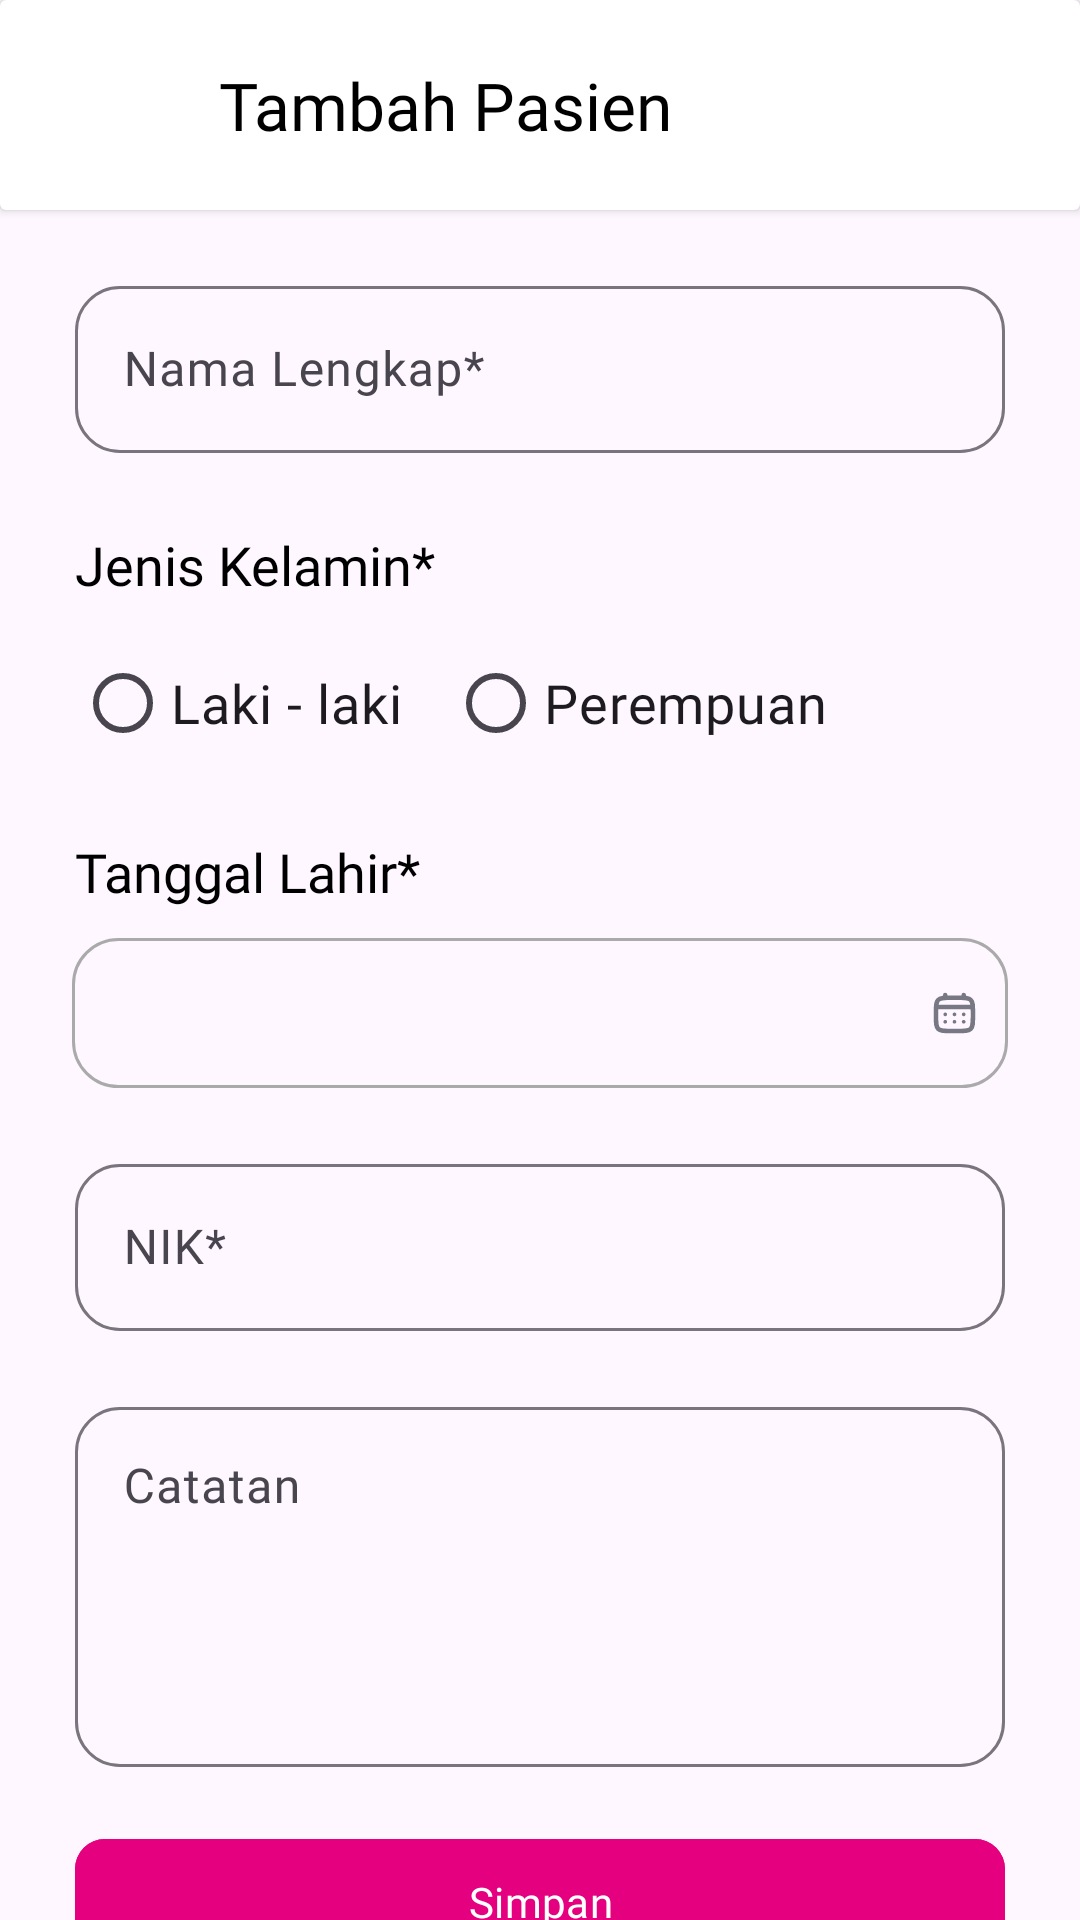

Reconstruct the res/layout file that produces this screen, plus the resources it refers to.
<!-- AndroidManifest.xml: application theme Theme.ImunisasiKu -->
<!-- res/layout/activity_tambah_pasien.xml -->
<?xml version="1.0" encoding="utf-8"?>
<androidx.core.widget.NestedScrollView xmlns:android="http://schemas.android.com/apk/res/android"
    xmlns:app="http://schemas.android.com/apk/res-auto"
    xmlns:tools="http://schemas.android.com/tools"
    android:layout_width="match_parent"
    android:layout_height="match_parent"
    android:fillViewport="true"
    tools:context=".presentation.pasien.TambahPasienActivity">

    <androidx.constraintlayout.widget.ConstraintLayout
        android:layout_width="match_parent"
        android:layout_height="match_parent">

        <androidx.cardview.widget.CardView
            android:id="@+id/cv_app_bar"
            android:layout_width="match_parent"
            android:layout_height="70dp"
            app:layout_constraintTop_toTopOf="parent">

            <LinearLayout
                android:layout_width="match_parent"
                android:layout_height="match_parent"
                android:orientation="horizontal">

                <com.google.android.material.button.MaterialButton
                    android:id="@+id/btn_back"
                    style="@style/Widget.MaterialComponents.Button.IconOnly"
                    android:layout_width="48dp"
                    android:layout_height="48dp"
                    android:layout_gravity="center_vertical"
                    android:layout_marginStart="20dp"
                    android:background="@android:color/transparent"
                    app:icon="@drawable/ic_back"
                    app:iconPadding="5dp"
                    app:iconSize="24dp"
                    app:iconTint="@color/black" />

                <TextView
                    android:id="@+id/tv_title"
                    android:layout_width="wrap_content"
                    android:layout_height="wrap_content"
                    android:layout_gravity="center_vertical"
                    android:layout_marginStart="5dp"
                    android:fontFamily="@font/poppins_semibold"
                    android:text="@string/tambah_pasien"
                    android:textColor="@color/black"
                    android:textSize="22sp" />
            </LinearLayout>
        </androidx.cardview.widget.CardView>

        <com.google.android.material.textfield.TextInputLayout
            android:id="@+id/tl_nama"
            android:layout_width="match_parent"
            android:layout_height="wrap_content"
            android:layout_marginHorizontal="25dp"
            android:layout_marginTop="20dp"
            app:boxCornerRadiusBottomEnd="15dp"
            app:boxCornerRadiusBottomStart="15dp"
            app:boxCornerRadiusTopEnd="15dp"
            app:boxCornerRadiusTopStart="15dp"
            app:layout_constraintTop_toBottomOf="@id/cv_app_bar">

            <EditText
                android:id="@+id/et_nama"
                android:layout_width="match_parent"
                android:layout_height="match_parent"
                android:autofillHints=""
                android:fontFamily="@font/poppins_medium"
                android:hint="@string/nama_lengkap"
                android:inputType="text" />
        </com.google.android.material.textfield.TextInputLayout>

        <TextView
            android:id="@+id/tv_jenis_kelamin"
            android:layout_width="wrap_content"
            android:layout_height="wrap_content"
            android:layout_marginTop="25dp"
            android:fontFamily="@font/poppins_semibold"
            android:text="@string/jenis_kelamin"
            android:textColor="@color/black"
            android:textSize="18sp"
            app:layout_constraintStart_toStartOf="@id/tl_nama"
            app:layout_constraintTop_toBottomOf="@id/tl_nama" />

        <RadioGroup
            android:id="@+id/rg_jenis_kelamin"
            android:layout_width="wrap_content"
            android:layout_height="wrap_content"
            android:layout_marginTop="10dp"
            android:orientation="horizontal"
            app:layout_constraintStart_toStartOf="@id/tv_jenis_kelamin"
            app:layout_constraintTop_toBottomOf="@id/tv_jenis_kelamin">

            <RadioButton
                android:id="@+id/radio_laki_laki"
                android:layout_width="wrap_content"
                android:layout_height="wrap_content"
                android:fontFamily="@font/poppins_medium"
                android:text="@string/laki_laki"
                android:textSize="18sp" />

            <RadioButton
                android:id="@+id/radio_perempuan"
                android:layout_width="wrap_content"
                android:layout_height="wrap_content"
                android:layout_marginStart="15dp"
                android:fontFamily="@font/poppins_medium"
                android:text="@string/perempuan"
                android:textSize="18sp" />
        </RadioGroup>

        <TextView
            android:id="@+id/tv_tanggal_lahir"
            android:layout_width="wrap_content"
            android:layout_height="wrap_content"
            android:layout_marginTop="20dp"
            android:fontFamily="@font/poppins_semibold"
            android:text="@string/tanggal_lahir"
            android:textColor="@color/black"
            android:textSize="18sp"
            app:layout_constraintStart_toStartOf="@id/tl_nama"
            app:layout_constraintTop_toBottomOf="@id/rg_jenis_kelamin" />

        <LinearLayout
            android:id="@+id/layout_date_picker"
            android:layout_width="match_parent"
            android:layout_height="wrap_content"
            android:layout_marginHorizontal="24dp"
            android:layout_marginTop="10dp"
            android:orientation="vertical"
            app:layout_constraintTop_toBottomOf="@id/tv_tanggal_lahir">

            <LinearLayout
                android:id="@+id/pickDateInput"
                android:layout_width="match_parent"
                android:layout_height="50dp"
                android:layout_gravity="center_vertical"
                android:background="@drawable/style_spinner_input">

                <TextView
                    android:id="@+id/tv_birthDate"
                    android:layout_width="match_parent"
                    android:layout_height="match_parent"
                    android:layout_marginStart="10dp"
                    android:fontFamily="@font/poppins_medium"
                    android:gravity="center_vertical"
                    android:hint=""
                    android:paddingStart="8dp"
                    android:paddingEnd="20dp"
                    android:textSize="15sp" />

            </LinearLayout>

        </LinearLayout>

        <com.google.android.material.textfield.TextInputLayout
            android:id="@+id/tl_nik"
            android:layout_width="match_parent"
            android:layout_height="wrap_content"
            android:layout_marginHorizontal="25dp"
            android:layout_marginTop="20dp"
            app:boxCornerRadiusBottomEnd="15dp"
            app:boxCornerRadiusBottomStart="15dp"
            app:boxCornerRadiusTopEnd="15dp"
            app:boxCornerRadiusTopStart="15dp"
            app:layout_constraintTop_toBottomOf="@id/layout_date_picker">

            <EditText
                android:id="@+id/et_nik"
                android:layout_width="match_parent"
                android:layout_height="match_parent"
                android:autofillHints=""
                android:fontFamily="@font/poppins_medium"
                android:hint="@string/nik"
                android:inputType="number" />
        </com.google.android.material.textfield.TextInputLayout>

        <com.google.android.material.textfield.TextInputLayout
            android:id="@+id/tl_catatan"
            android:layout_width="match_parent"
            android:layout_height="wrap_content"
            android:layout_marginHorizontal="25dp"
            android:layout_marginTop="20dp"
            app:boxCornerRadiusBottomEnd="15dp"
            app:boxCornerRadiusBottomStart="15dp"
            app:boxCornerRadiusTopEnd="15dp"
            app:boxCornerRadiusTopStart="15dp"
            app:layout_constraintTop_toBottomOf="@id/tl_nik">

            <EditText
                android:id="@+id/et_catatan"
                android:layout_width="match_parent"
                android:layout_height="120dp"
                android:autofillHints=""
                android:fontFamily="@font/poppins_medium"
                android:gravity="start"
                android:hint="@string/catatan"
                android:inputType="textMultiLine" />
        </com.google.android.material.textfield.TextInputLayout>

        <com.google.android.material.button.MaterialButton
            android:id="@+id/btn_simpan"
            android:layout_width="match_parent"
            android:layout_height="50dp"
            android:layout_marginHorizontal="25dp"
            android:layout_marginTop="20dp"
            android:backgroundTint="@color/pink"
            android:fontFamily="@font/poppins_medium"
            android:text="@string/simpan"
            app:cornerRadius="10dp"
            app:layout_constraintTop_toBottomOf="@id/tl_catatan" />

        <ProgressBar
            android:id="@+id/progress_bar"
            android:layout_width="24dp"
            android:layout_height="24dp"
            android:indeterminate="true"
            android:indeterminateTint="@color/white"
            android:visibility="gone"
            app:layout_constraintBottom_toBottomOf="@id/btn_simpan"
            app:layout_constraintEnd_toEndOf="@id/btn_simpan"
            app:layout_constraintStart_toStartOf="@id/btn_simpan"
            app:layout_constraintTop_toTopOf="@id/btn_simpan" />
    </androidx.constraintlayout.widget.ConstraintLayout>

</androidx.core.widget.NestedScrollView>
<!-- resources referenced by this layout -->
<resources>
  <color name="black">#FF000000</color>
  <color name="pink">#E4007F</color>
  <color name="white">#FFFFFFFF</color>
  <!-- drawable style_spinner_input: vector/xml drawable (drawable, 4231 chars, omitted) -->
  <string name="catatan">Catatan</string>
  <string name="jenis_kelamin">Jenis Kelamin*</string>
  <string name="laki_laki">Laki - laki</string>
  <string name="nama_lengkap">Nama Lengkap*</string>
  <string name="nik">NIK*</string>
  <string name="perempuan">Perempuan</string>
  <string name="simpan">Simpan</string>
  <string name="tambah_pasien">Tambah Pasien</string>
  <string name="tanggal_lahir">Tanggal Lahir*</string>
  <style name="Widget.MaterialComponents.Button.IconOnly">
          <item name="iconPadding">0dp</item>
          <item name="android:insetTop">0dp</item>
          <item name="android:insetBottom">0dp</item>
          <item name="android:paddingLeft">5dp</item>
          <item name="android:paddingRight">5dp</item>
          <item name="android:minWidth">12dp</item>
          <item name="android:minHeight">12dp</item>
          <item name="iconGravity">textStart</item>
      </style>
  <style name="Theme.ImunisasiKu" parent="Base.Theme.ImunisasiKu" />
  <style name="Base.Theme.ImunisasiKu" parent="Theme.Material3.DayNight.NoActionBar">
          
          <item name="colorPrimary">@color/pink</item>
          <item name="android:statusBarColor">@color/black30</item>
      </style>
  <color name="black30">#4D000000</color>
</resources>
